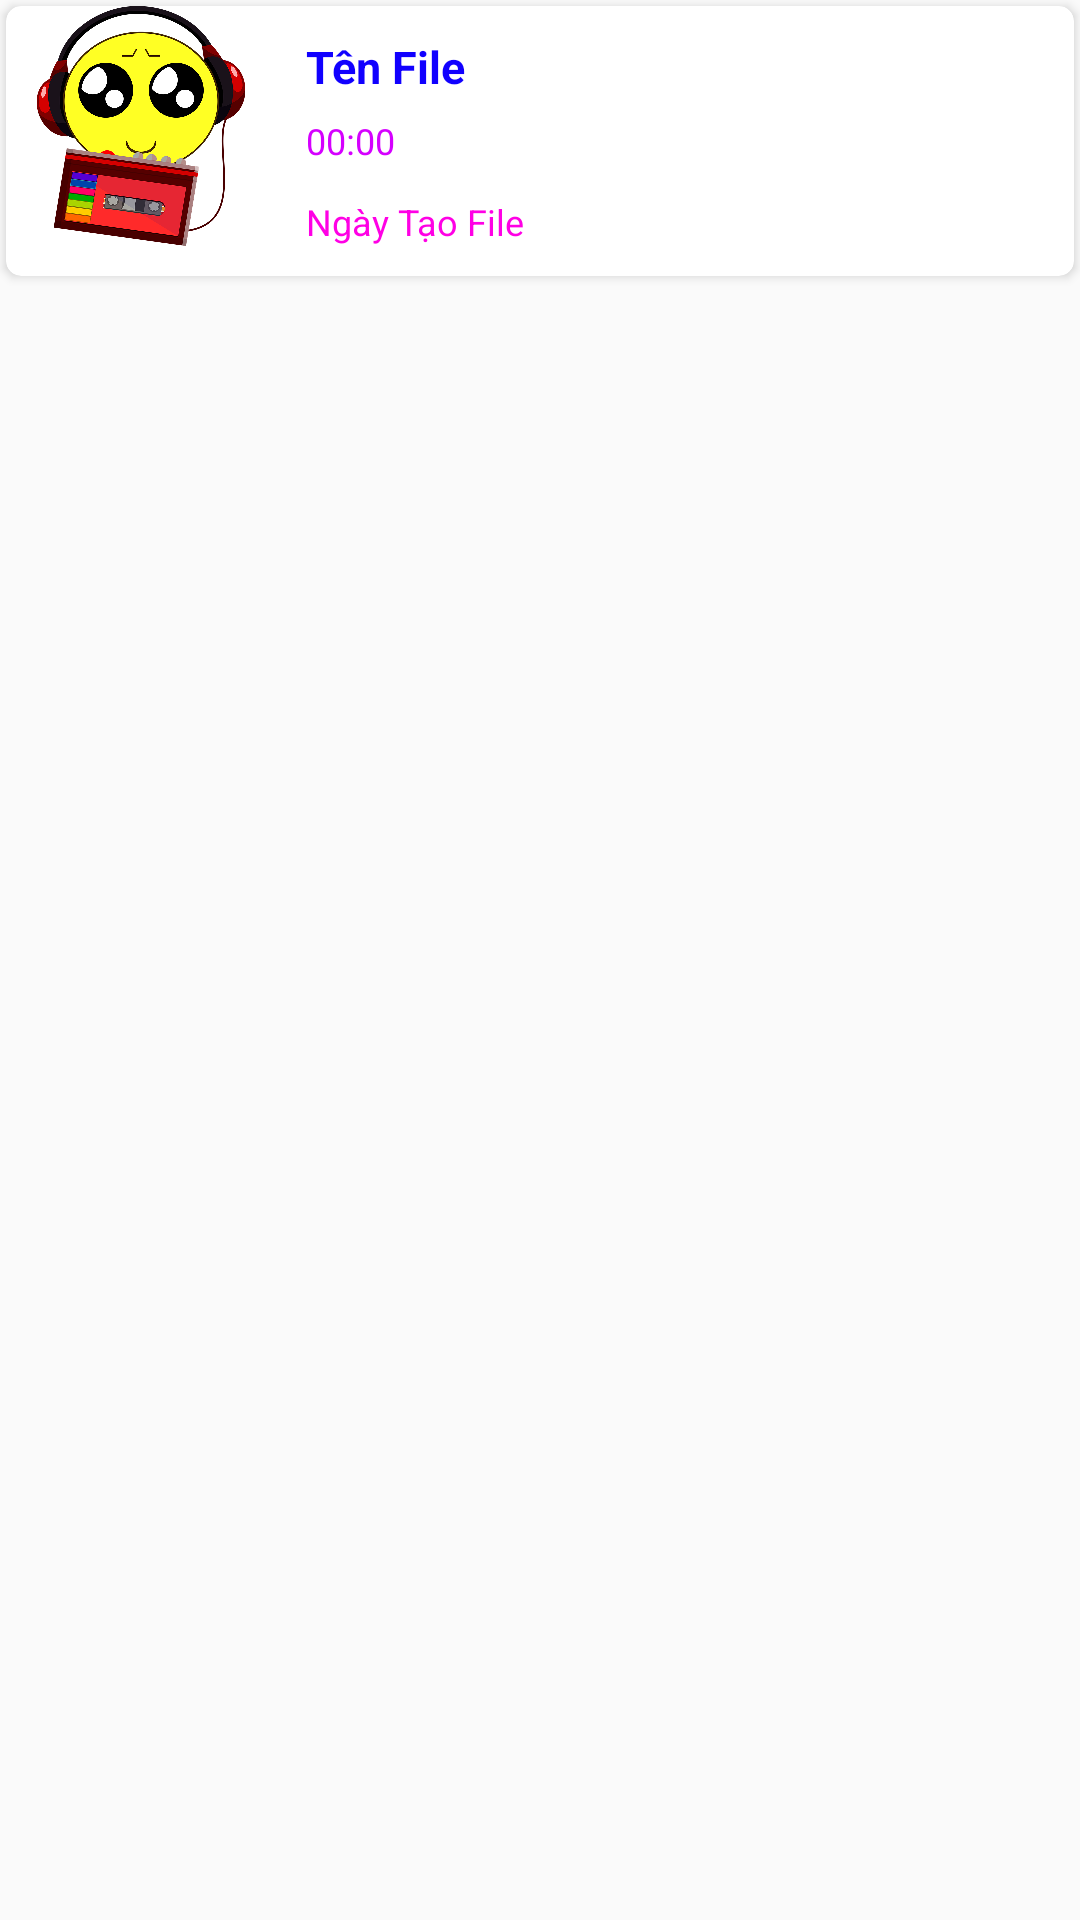

This screen was rendered from an Android layout file. Write that file and the resources it references.
<!-- AndroidManifest.xml: application theme AppTheme -->
<!-- res/layout/custom_item_cardview.xml -->
<?xml version="1.0" encoding="utf-8"?>
<LinearLayout
    android:layout_margin="1dp"
    xmlns:android="http://schemas.android.com/apk/res/android"
    android:layout_width="wrap_content"
    android:layout_height="wrap_content"
    xmlns:app="http://schemas.android.com/apk/res-auto">
    <android.support.v7.widget.CardView
        android:id="@+id/id_cardfile"
        android:layout_margin="2dp"
        android:padding="1dp"
        app:cardCornerRadius="5dp"
        android:layout_width="match_parent"
        android:layout_height="90dp">
        <RelativeLayout
            android:layout_width="match_parent"
            android:layout_height="match_parent">

            <ImageView
                android:id="@+id/img"
                android:layout_width="90dp"
                android:layout_height="80dp"
                android:src="@drawable/icon_file" />

            <TextView
                android:textSize="15sp"
                android:textStyle="bold"
                android:id="@+id/id_NameFile"
                android:padding="10dp"
                android:layout_toRightOf="@+id/img"
                android:layout_width="match_parent"
                android:layout_height="wrap_content"
                android:layout_alignParentTop="true"
                android:text="Tên File"
                android:textColor="#1100ff" />

            <TextView
                android:textSize="12sp"
                android:id="@+id/id_time_count_file"
                android:padding="10dp"
                android:layout_toRightOf="@+id/img"
                android:layout_width="match_parent"
                android:layout_height="wrap_content"
                android:layout_centerVertical="true"
                android:text="00:00"
                android:textColor="#d500ff" />

            <TextView
                android:textSize="12sp"
                android:id="@+id/id_đate_create"
                android:padding="10dp"
                android:layout_toRightOf="@+id/img"
                android:layout_width="match_parent"
                android:layout_height="wrap_content"
                android:layout_alignParentBottom="true"
                android:text="Ngày Tạo File"
                android:textColor="#ff00e5" />
        </RelativeLayout>
    </android.support.v7.widget.CardView>
</LinearLayout>
<!-- resources referenced by this layout -->
<resources>
  <!-- drawable icon_file: png bitmap (drawable, 159851 bytes) -->
  <style name="AppTheme" parent="Theme.AppCompat.Light.DarkActionBar">
          
          <item name="colorPrimary">@color/colorPrimary</item>
          <item name="colorPrimaryDark">@color/colorPrimaryDark</item>
          <item name="colorAccent">@color/colorAccent</item>
      </style>
  <color name="colorPrimary">#00c406</color>
  <color name="colorPrimaryDark">#81ff43</color>
  <color name="colorAccent">#ff0057</color>
</resources>
